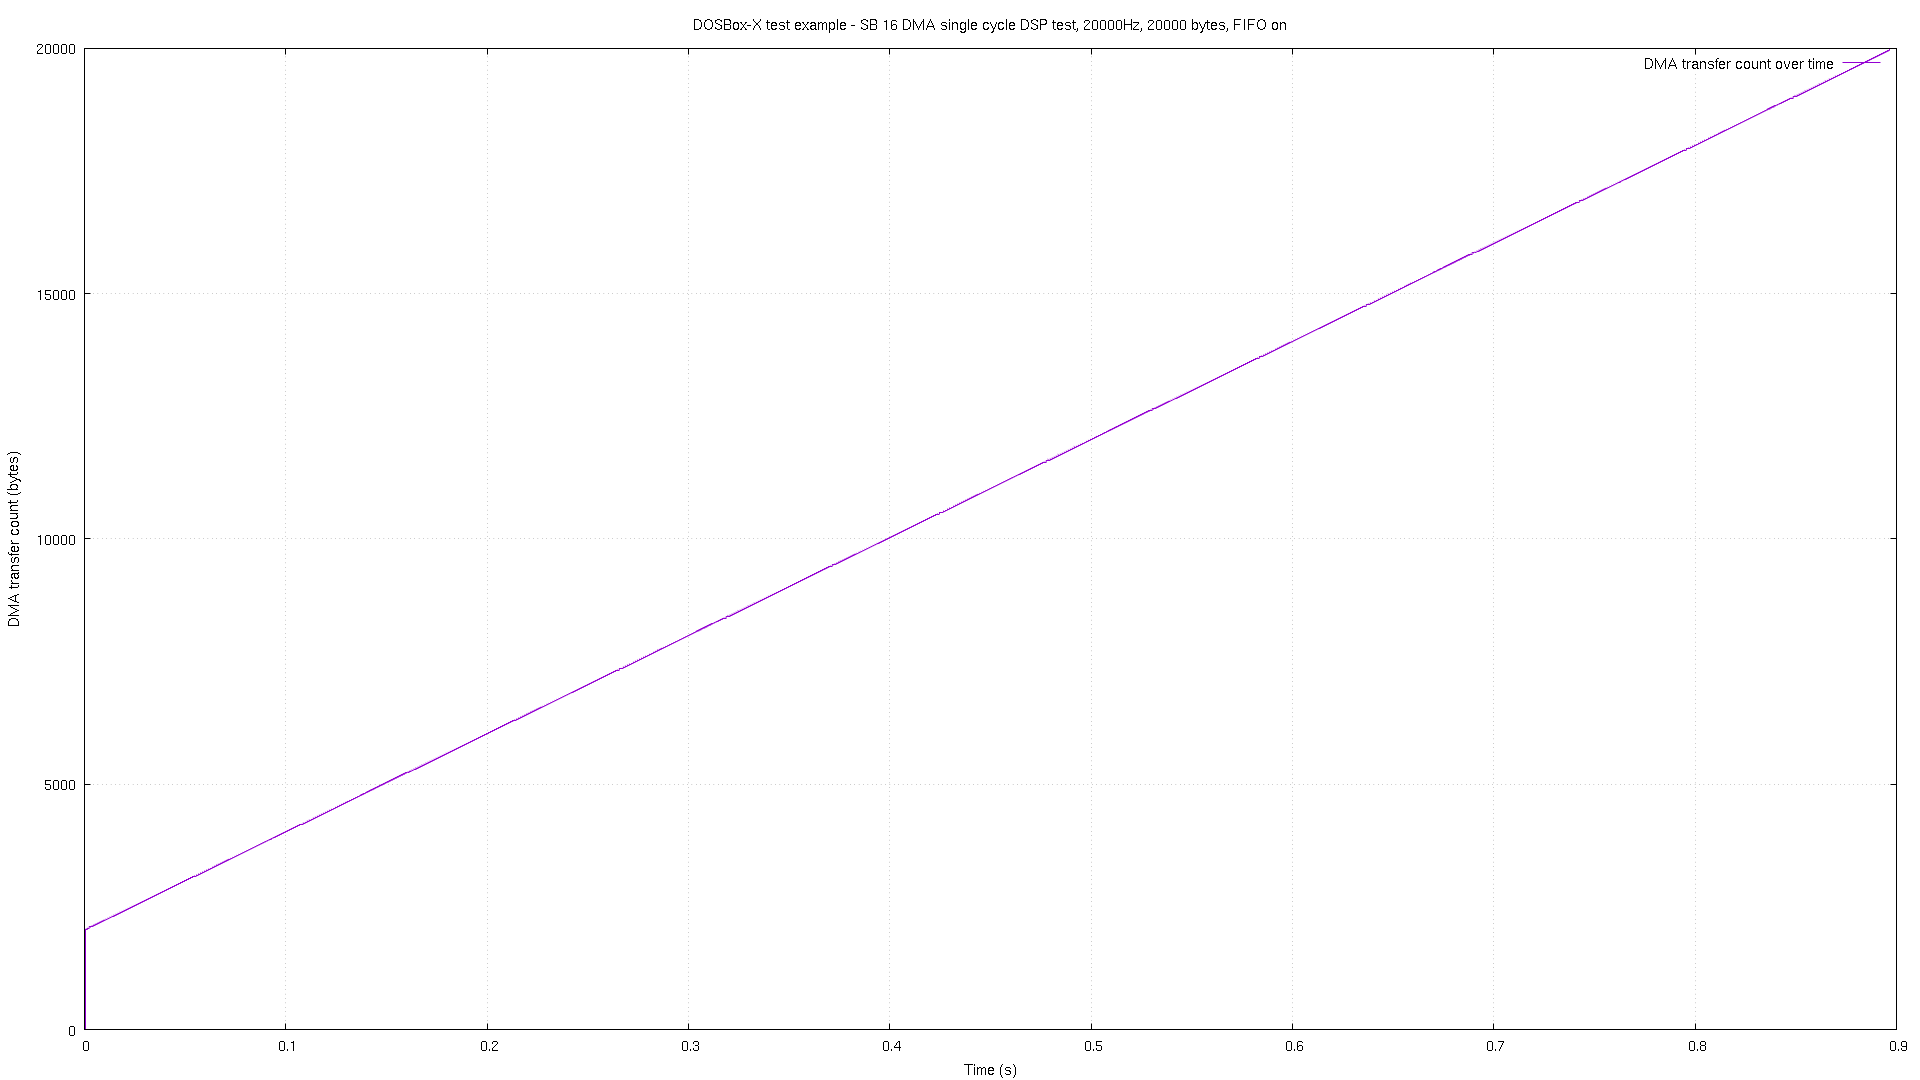

The table this chart was drawn from, first rows:
# pos, time
0, 1.5e-05
0, 3.4e-05
2048, 0.00067
2048, 0.000691
2069, 0.001674
2069, 0.001693
2089, 0.002676
2089, 0.002695
2109, 0.003678
2109, 0.003697
2129, 0.00466
2129, 0.00468
2149, 0.005662
2149, 0.005682
2169, 0.006665
2169, 0.006685
2189, 0.007668
2189, 0.007687
2209, 0.00867
2209, 0.008689
2229, 0.009672
2229, 0.009693
2249, 0.01068
2249, 0.01069
2269, 0.01168
2269, 0.0117
2289, 0.01266
2289, 0.01268
2309, 0.01366
2309, 0.01368
2329, 0.01467
2329, 0.01469
2349, 0.01567
2349, 0.01569
2369, 0.01667
2369, 0.01669
2389, 0.01767
2389, 0.01769
2409, 0.01868
2409, 0.01869
2429, 0.01968
2429, 0.0197
2449, 0.02066
2449, 0.02068
2469, 0.02166
2469, 0.02168
2489, 0.02267
2489, 0.02269
2509, 0.02367
2509, 0.02369
2529, 0.02467
2529, 0.02469
2549, 0.02567
2549, 0.02569
2569, 0.02668
2569, 0.0267
2589, 0.02766
2589, 0.02768
2609, 0.02867
2609, 0.02869
... 1,736 more rows
